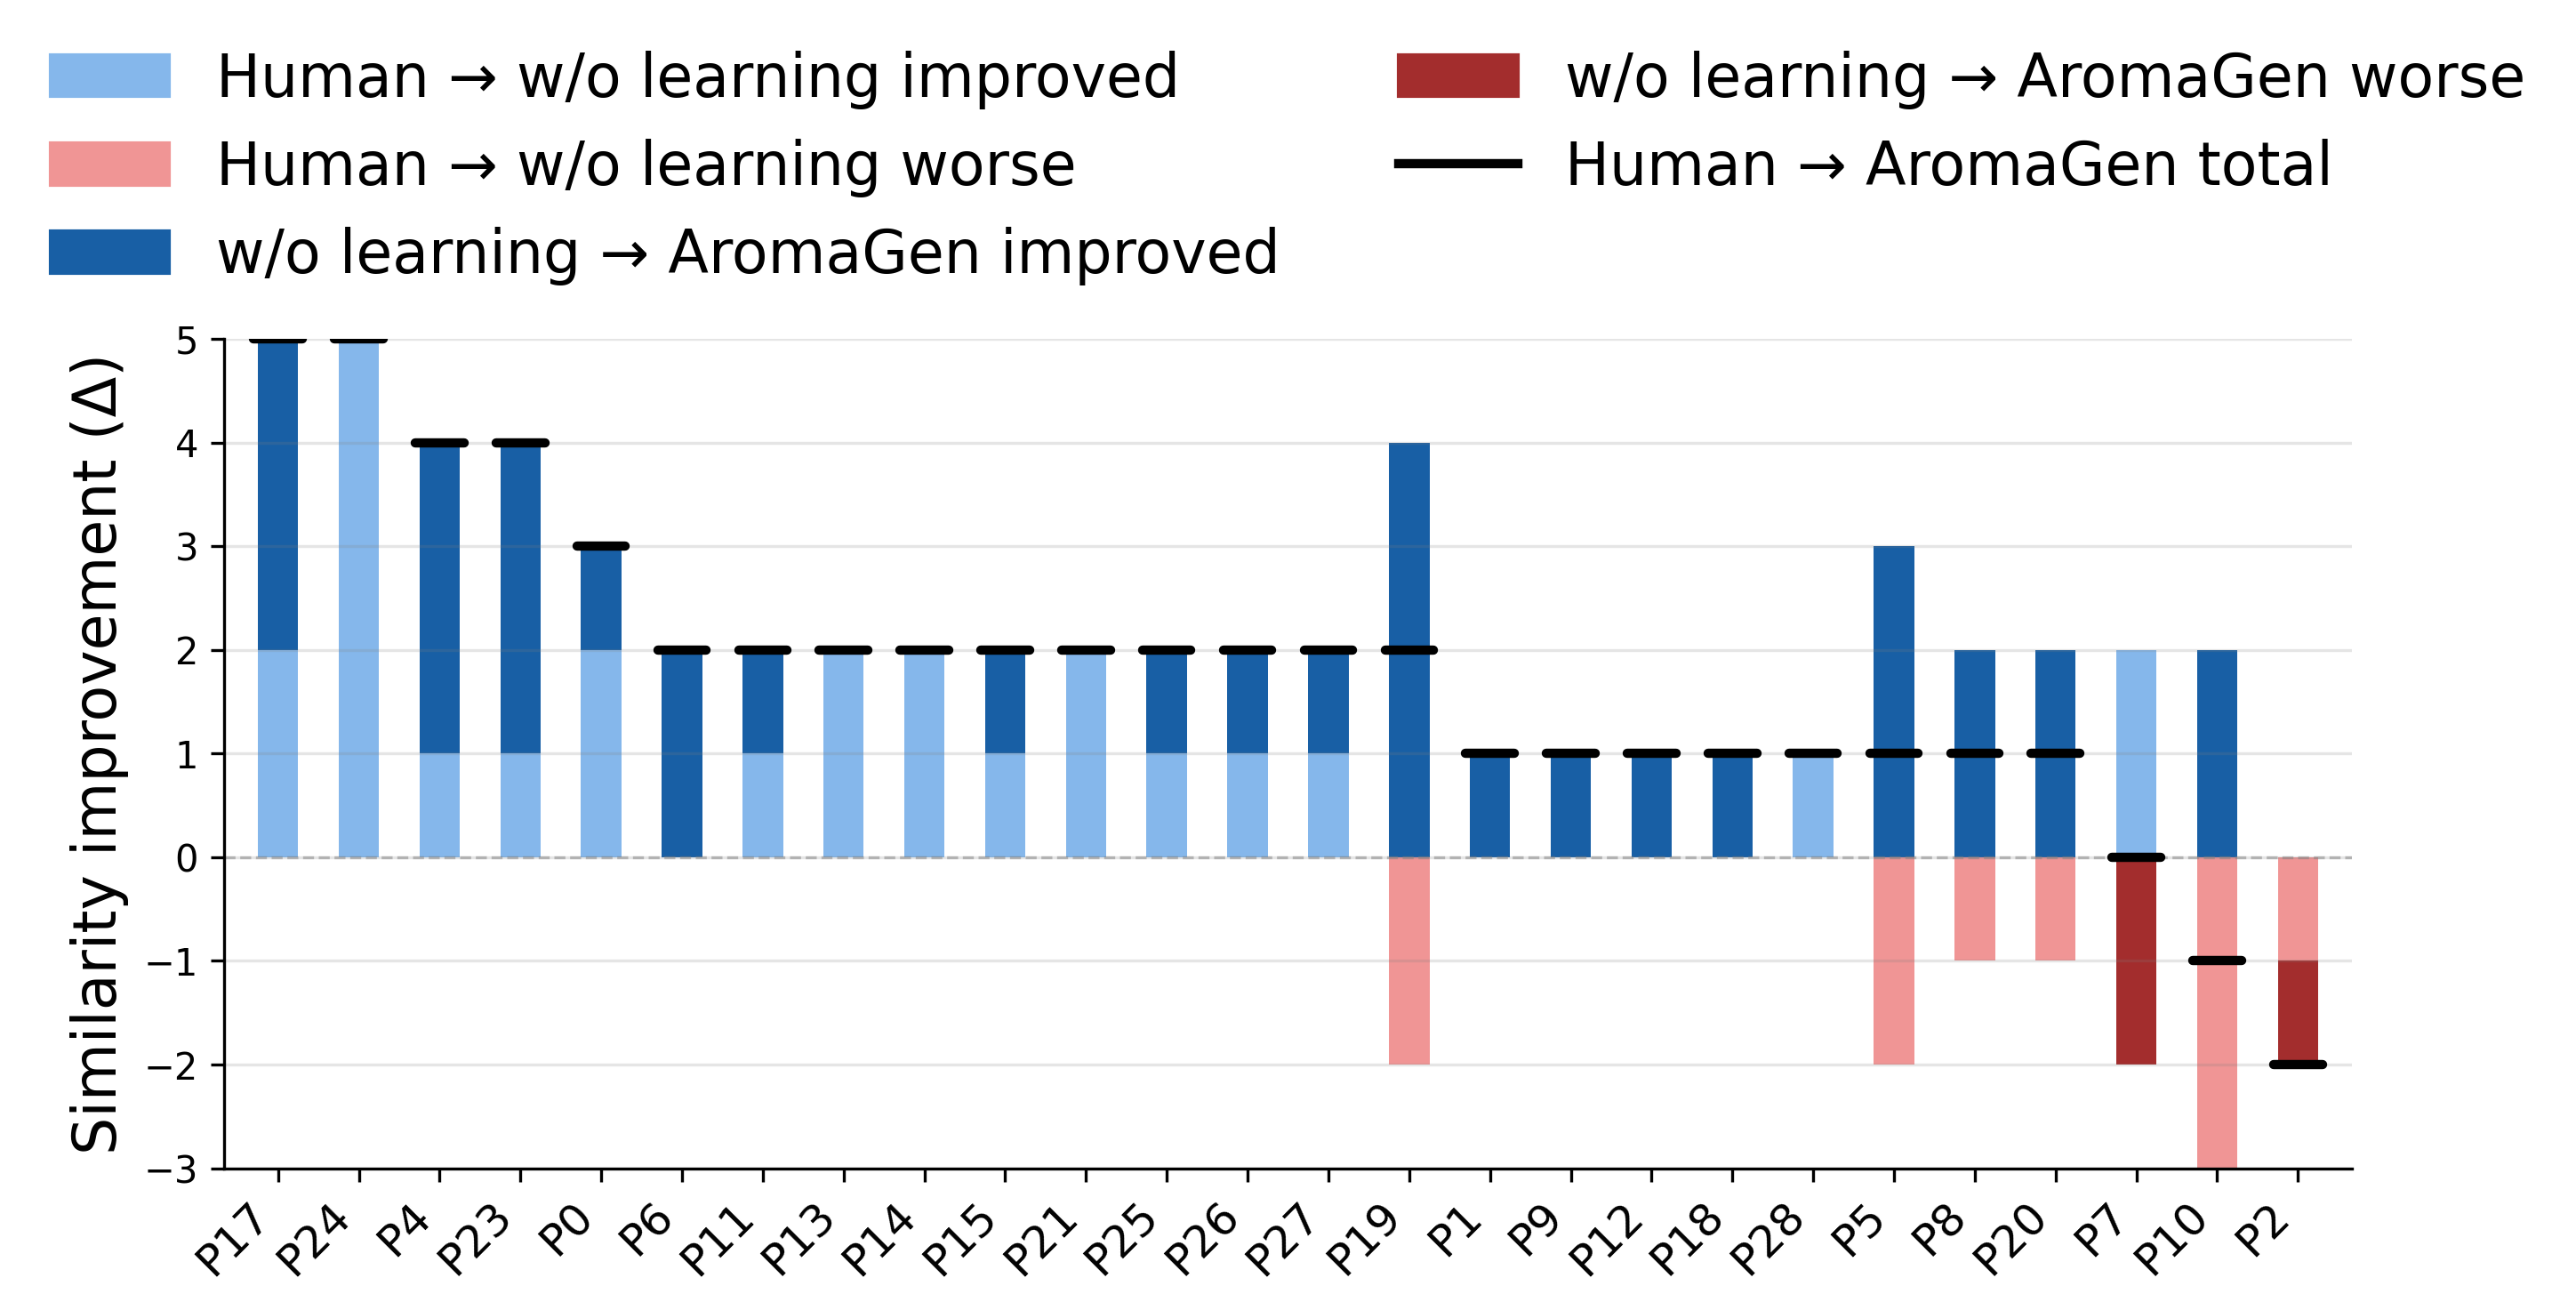

The Python source for this figure:
# import pandas as pd
# import numpy as np
# import matplotlib.pyplot as plt
# import matplotlib.patches as mpatches
# from scipy import stats

# # ── Load data ─────────────────────────────────────────────────
# df = pd.read_csv('SmellUIST - Similarity.csv')

# B = df[df['Group']=='B'].set_index('Participant')['Similarity'].sort_index()
# C = df[df['Group']=='C'].set_index('Participant')['Similarity'].sort_index()
# D = df[df['Group']=='D'].set_index('Participant')['Similarity'].sort_index()

# idx = B.index.intersection(C.index).intersection(D.index)
# B, C, D = B.loc[idx], C.loc[idx], D.loc[idx]
# N = len(idx)

# # ── Compute improvements ──────────────────────────────────────
# data = pd.DataFrame({
#     'Participant': idx,
#     'bc': (C - B).values,
#     'cd': (D - C).values,
#     'bd': (D - B).values,
# })

# # Sort: descending by bd, then those with any negative segment go last
# data['has_red'] = ((data['bc'] < 0) | (data['cd'] < 0)).astype(int)
# data = data.sort_values(['bd', 'has_red'], ascending=[False, True]).reset_index(drop=True)

# # ── Statistics ────────────────────────────────────────────────
# def wilcox_r(x, y, n):
#     stat, p = stats.wilcoxon(x, y)
#     r = 1 - (2 * stat) / (n * (n + 1) / 2)
#     return p, round(r, 3)

# p_bc, r_bc = wilcox_r(C.loc[idx], B.loc[idx], N)
# p_cd, r_cd = wilcox_r(D.loc[idx], C.loc[idx], N)
# p_bd, r_bd = wilcox_r(D.loc[idx], B.loc[idx], N)

# def sig_label(p):
#     if p < 0.001: return '***'
#     if p < 0.01:  return '**'
#     if p < 0.05:  return '*'
#     return 'ns'

# # ── Colors ────────────────────────────────────────────────────
# C_BLUE_DARK  = '#185FA5'
# C_BLUE_LIGHT = '#85B7EB'
# C_RED_DARK   = '#A32D2D'
# C_RED_LIGHT  = '#F09595'
# C_BLACK      = '#000000'

# # ── Plot ──────────────────────────────────────────────────────
# fig, ax = plt.subplots(figsize=(10, 5))

# x = np.arange(len(data)) * 0.6
# bar_width = 0.3

# bc_pos = data['bc'].clip(lower=0)
# bc_neg = data['bc'].clip(upper=0)
# cd_pos = data['cd'].clip(lower=0)
# cd_neg = data['cd'].clip(upper=0)

# # Stacked bars
# ax.bar(x, bc_pos, bar_width, color=C_BLUE_LIGHT, label='B→C improved')
# ax.bar(x, cd_pos, bar_width, bottom=bc_pos, color=C_BLUE_DARK, label='C→D improved')
# ax.bar(x, bc_neg, bar_width, color=C_RED_LIGHT, label='B→C worse')
# ax.bar(x, cd_neg, bar_width, bottom=bc_neg, color=C_RED_DARK, label='C→D worse')

# # Total B→D line segments
# seg_half = bar_width * 0.6
# for i, bd_val in enumerate(data['bd']):
#     ax.plot([x[i] - seg_half, x[i] + seg_half], [bd_val, bd_val],
#             color=C_BLACK, linewidth=2.5, solid_capstyle='round', zorder=5)

# # Zero line
# ax.axhline(0, color='gray', linewidth=0.8, linestyle='--', alpha=0.5)

# # Axes
# ax.set_xticks(x)
# ax.set_xticklabels([f'P{p}' for p in data['Participant']], fontsize=16, rotation=45, ha='right')
# ax.set_ylabel('Similarity improvement (Δ)', fontsize=16)
# ax.set_xlim(-0.4, (len(data) - 1) * 0.6 + 0.4)
# ax.spines['top'].set_visible(False)
# ax.spines['right'].set_visible(False)
# ax.grid(axis='y', color='gray', alpha=0.2, linewidth=0.8)

# # Legend
# patches = [
#     mpatches.Patch(color=C_BLUE_LIGHT, label='B→C improved'),
#     mpatches.Patch(color=C_RED_LIGHT,  label='B→C worse'),
#     mpatches.Patch(color=C_BLUE_DARK,  label='C→D improved'),
#     mpatches.Patch(color=C_RED_DARK,   label='C→D worse'),
#     plt.Line2D([0], [0], color=C_BLACK, linewidth=2.5, label='B→D total'),
# ]
# ax.legend(handles=patches, fontsize=16, frameon=False, loc='upper right')

# # Stats annotation
# stats_text = (
#     f'B→C: p={p_bc:.3f} ({sig_label(p_bc)})   '
#     f'C→D: p={p_cd:.3f}, r={r_cd} ({sig_label(p_cd)})   '
#     f'B→D: p={p_bd:.4f}, r={r_bd} ({sig_label(p_bd)})'
# )
# ax.set_title(stats_text, fontsize=16, color='gray', pad=10)

# plt.tight_layout()
# plt.savefig('similarity.pdf', bbox_inches='tight', dpi=300)
# plt.savefig('similarity.png', bbox_inches='tight', dpi=300)
# print("Saved: similarity_improvement_chart.pdf / .png")



import pandas as pd
import numpy as np
import matplotlib.pyplot as plt
import matplotlib.patches as mpatches
from scipy import stats

# ── Load data ─────────────────────────────────────────────────
df = pd.read_csv('SmellUIST - Similarity.csv')

Human = df[df['Group']=='B'].set_index('Participant')['Similarity'].sort_index()
NoLearning = df[df['Group']=='C'].set_index('Participant')['Similarity'].sort_index()
AromaGen = df[df['Group']=='D'].set_index('Participant')['Similarity'].sort_index()

idx = Human.index.intersection(NoLearning.index).intersection(AromaGen.index)
Human, NoLearning, AromaGen = Human.loc[idx], NoLearning.loc[idx], AromaGen.loc[idx]
N = len(idx)

# ── Compute improvements ──────────────────────────────────────
data = pd.DataFrame({
    'Participant': idx,
    'human_to_nolearning': (NoLearning - Human).values,
    'nolearning_to_aromagen': (AromaGen - NoLearning).values,
    'human_to_aromagen': (AromaGen - Human).values,
})

data['has_red'] = ((data['human_to_nolearning'] < 0) | (data['nolearning_to_aromagen'] < 0)).astype(int)
data = data.sort_values(['human_to_aromagen', 'has_red'], ascending=[False, True]).reset_index(drop=True)

# ── Statistics ────────────────────────────────────────────────
def wilcox_r(x, y, n):
    stat, p = stats.wilcoxon(x, y)
    r = 1 - (2 * stat) / (n * (n + 1) / 2)
    return p, round(r, 3)

p_human_nolearning, r_human_nolearning = wilcox_r(NoLearning.loc[idx], Human.loc[idx], N)
p_nolearning_aromagen, r_nolearning_aromagen = wilcox_r(AromaGen.loc[idx], NoLearning.loc[idx], N)
p_human_aromagen, r_human_aromagen = wilcox_r(AromaGen.loc[idx], Human.loc[idx], N)

def sig_label(p):
    if p < 0.001: return '***'
    if p < 0.01:  return '**'
    if p < 0.05:  return '*'
    return 'ns'

# ── Colors ────────────────────────────────────────────────────
C_BLUE_DARK  = '#185FA5'
C_BLUE_LIGHT = '#85B7EB'
C_RED_DARK   = '#A32D2D'
C_RED_LIGHT  = '#F09595'
C_BLACK      = '#000000'

# ── Plot ──────────────────────────────────────────────────────
fig, ax = plt.subplots(figsize=(10, 5))

x = np.arange(len(data)) * 0.6
bar_width = 0.3

bc_pos = data['human_to_nolearning'].clip(lower=0)
bc_neg = data['human_to_nolearning'].clip(upper=0)
cd_pos = data['nolearning_to_aromagen'].clip(lower=0)
cd_neg = data['nolearning_to_aromagen'].clip(upper=0)

ax.bar(x, bc_pos, bar_width, color=C_BLUE_LIGHT, label='Human→AromaGen w/o learning improved')
ax.bar(x, cd_pos, bar_width, bottom=bc_pos, color=C_BLUE_DARK, label='AromaGen w/o learning→AromaGen improved')
ax.bar(x, bc_neg, bar_width, color=C_RED_LIGHT, label='Human→AromaGen w/o learning worse')
ax.bar(x, cd_neg, bar_width, bottom=bc_neg, color=C_RED_DARK, label='AromaGen w/o learning→AromaGen worse')

seg_half = bar_width * 0.6
for i, bd_val in enumerate(data['human_to_aromagen']):
    ax.plot([x[i] - seg_half, x[i] + seg_half], [bd_val, bd_val],
            color=C_BLACK, linewidth=2.5, solid_capstyle='round', zorder=5)

ax.axhline(0, color='gray', linewidth=0.8, linestyle='--', alpha=0.5)

ax.set_xticks(x)
ax.set_xticklabels([f'P{p}' for p in data['Participant']], fontsize=12, rotation=45, ha='right')
ax.set_ylabel('Similarity improvement (Δ)', fontsize=16)
ax.set_xlim(-0.4, (len(data) - 1) * 0.6 + 0.4)
ax.spines['top'].set_visible(False)
ax.spines['right'].set_visible(False)
ax.grid(axis='y', color='gray', alpha=0.2, linewidth=0.8)

patches = [
    mpatches.Patch(color=C_BLUE_LIGHT, label='Human → w/o learning improved'),
    mpatches.Patch(color=C_RED_LIGHT,  label='Human → w/o learning worse'),
    mpatches.Patch(color=C_BLUE_DARK,  label='w/o learning → AromaGen improved'),
    mpatches.Patch(color=C_RED_DARK,   label='w/o learning → AromaGen worse'),
    plt.Line2D([0], [0], color=C_BLACK, linewidth=2.5, label='Human → AromaGen total'),
]
ax.legend(handles=patches, fontsize=16, frameon=False,
          loc='lower center', 
          bbox_to_anchor=(0.5, 1), 
          ncol=2)

# stats_text = (
#     f'Human→AromaGen w/o learning: p={p_human_nolearning:.3f} ({sig_label(p_human_nolearning)})\n'
#     f'AromaGen w/o learning→AromaGen: p={p_nolearning_aromagen:.3f}, r={r_nolearning_aromagen} ({sig_label(p_nolearning_aromagen)})\n'
#     f'Human→AromaGen: p={p_human_aromagen:.4f}, r={r_human_aromagen} ({sig_label(p_human_aromagen)})'
# )
# ax.set_title(stats_text, fontsize=12, color='gray', pad=10)

plt.tight_layout()
plt.savefig('similarity.pdf', bbox_inches='tight', dpi=300)
plt.savefig('similarity.png', bbox_inches='tight', dpi=300)
print("Saved: similarity_improvement_chart.pdf / .png")
plt.show()
